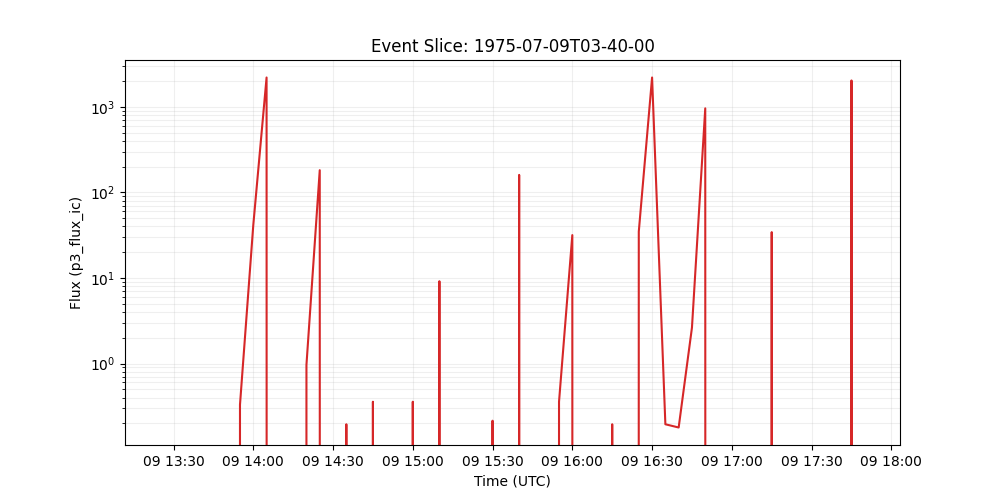

Source data for this figure (header and first rows):
time_tag, p3_flux_ic
1975-07-09 03:40:00, 
1975-07-09 03:45:00, 
1975-07-09 03:50:00, 
1975-07-09 03:55:00, 
1975-07-09 04:00:00, 
1975-07-09 04:05:00, 
1975-07-09 04:10:00, 
1975-07-09 04:15:00, 
1975-07-09 04:20:00, 
1975-07-09 04:25:00, 
1975-07-09 04:30:00, 
1975-07-09 04:35:00, 
1975-07-09 04:40:00, 
1975-07-09 04:45:00, 
1975-07-09 04:50:00, 
1975-07-09 04:55:00, 
1975-07-09 05:00:00, 
1975-07-09 05:05:00, 
1975-07-09 05:10:00, 
1975-07-09 05:15:00, 
1975-07-09 05:20:00, 
1975-07-09 05:25:00, 
1975-07-09 05:30:00, 
1975-07-09 05:35:00, 
1975-07-09 05:40:00, 
1975-07-09 05:45:00, 
1975-07-09 05:50:00, 
1975-07-09 05:55:00, 
1975-07-09 06:00:00, 
1975-07-09 06:05:00, 
1975-07-09 06:10:00, 
1975-07-09 06:15:00, 
1975-07-09 06:20:00, 
1975-07-09 06:25:00, 
1975-07-09 06:30:00, 
1975-07-09 06:35:00, 
1975-07-09 06:40:00, 
1975-07-09 06:45:00, 
1975-07-09 06:50:00, 
1975-07-09 06:55:00, 
1975-07-09 07:00:00, 
1975-07-09 07:05:00, 
1975-07-09 07:10:00, 
1975-07-09 07:15:00, 
1975-07-09 07:20:00, 
1975-07-09 07:25:00, 
1975-07-09 07:30:00, 
1975-07-09 07:35:00, 
1975-07-09 07:40:00, 
1975-07-09 07:45:00, 
1975-07-09 07:50:00, 
1975-07-09 07:55:00, 
1975-07-09 08:00:00, 
1975-07-09 08:05:00, 
1975-07-09 08:10:00, 
1975-07-09 08:15:00, 
1975-07-09 08:20:00, 
1975-07-09 08:25:00, 
1975-07-09 08:30:00, 
1975-07-09 08:35:00, 
... 111 more rows
